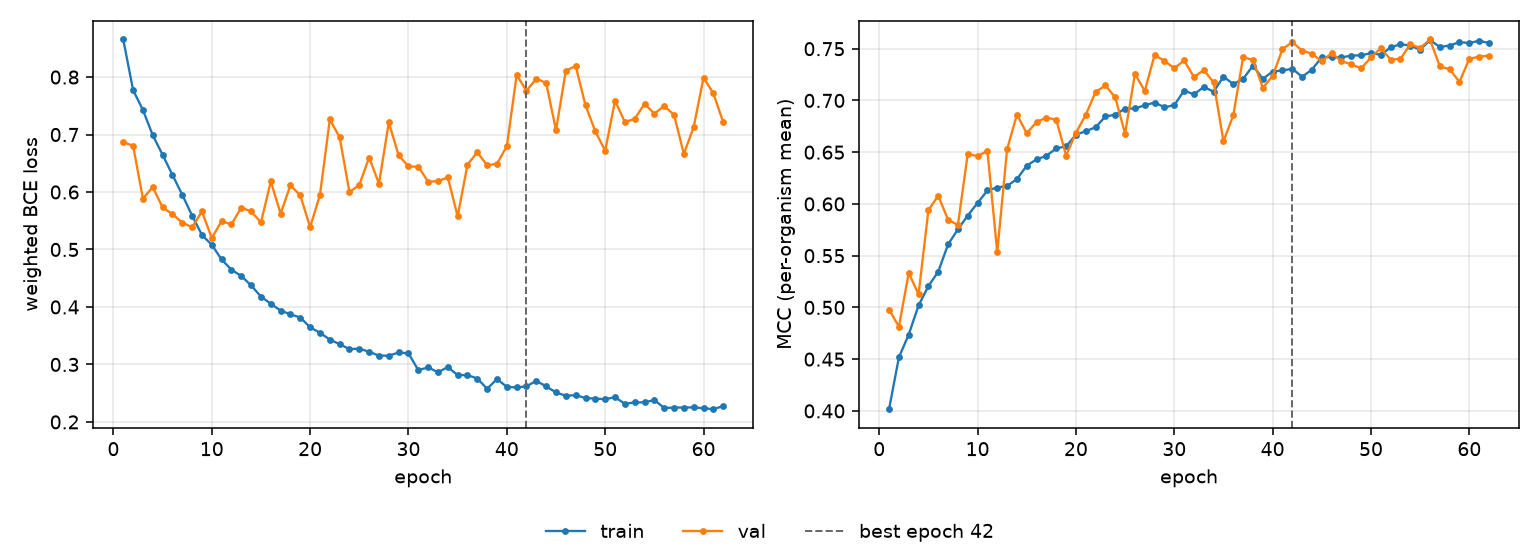

The table this chart was drawn from, first rows:
epoch, tr_loss, vl_loss, tr_mcc, vl_mcc, is_best
1, 0.8654, 0.6867, 0.4016, 0.498, False
2, 0.7774, 0.6806, 0.4517, 0.4814, False
3, 0.7427, 0.5885, 0.4738, 0.5333, False
4, 0.6986, 0.6087, 0.5019, 0.5126, False
5, 0.6647, 0.5731, 0.5206, 0.594, False
6, 0.6297, 0.5616, 0.5345, 0.6079, False
7, 0.5953, 0.5468, 0.5609, 0.5847, False
8, 0.5589, 0.5387, 0.5754, 0.5797, False
9, 0.5253, 0.5662, 0.5888, 0.6484, False
10, 0.5082, 0.5199, 0.6009, 0.6462, False
11, 0.4827, 0.5493, 0.613, 0.6512, False
12, 0.4648, 0.5436, 0.6159, 0.5534, False
13, 0.4539, 0.573, 0.6174, 0.6527, False
14, 0.4375, 0.5663, 0.6239, 0.6864, False
15, 0.4181, 0.547, 0.637, 0.6683, False
16, 0.4056, 0.6184, 0.643, 0.6792, False
17, 0.3937, 0.5624, 0.6465, 0.6834, False
18, 0.3872, 0.6117, 0.6537, 0.6814, False
19, 0.3816, 0.5942, 0.6556, 0.6467, False
20, 0.3646, 0.5389, 0.6668, 0.6687, False
21, 0.3551, 0.5948, 0.6704, 0.6861, False
22, 0.3433, 0.7263, 0.6741, 0.7081, False
23, 0.3353, 0.6954, 0.6845, 0.7145, False
24, 0.3266, 0.5996, 0.6862, 0.7029, False
25, 0.3275, 0.6125, 0.6922, 0.6678, False
26, 0.3221, 0.66, 0.6922, 0.7257, False
27, 0.3153, 0.6146, 0.6953, 0.7091, False
28, 0.3152, 0.7211, 0.698, 0.744, False
29, 0.3208, 0.6639, 0.6934, 0.7382, False
30, 0.3193, 0.6445, 0.6954, 0.7311, False
31, 0.29, 0.644, 0.7095, 0.7386, False
32, 0.2949, 0.6179, 0.7059, 0.7225, False
33, 0.2863, 0.619, 0.713, 0.7294, False
34, 0.2955, 0.6254, 0.7085, 0.7175, False
35, 0.2815, 0.5575, 0.723, 0.6605, False
36, 0.2815, 0.6478, 0.7159, 0.6855, False
37, 0.2755, 0.669, 0.7208, 0.7418, False
38, 0.2577, 0.6465, 0.7336, 0.739, False
39, 0.2746, 0.6492, 0.7209, 0.7124, False
40, 0.261, 0.6795, 0.7279, 0.7235, False
41, 0.26, 0.8035, 0.729, 0.7495, False
42, 0.2619, 0.7762, 0.7307, 0.7564, True
43, 0.2715, 0.7972, 0.7229, 0.7481, False
44, 0.2617, 0.7898, 0.7298, 0.7453, False
45, 0.2513, 0.7075, 0.7419, 0.7377, False
46, 0.2456, 0.811, 0.7419, 0.7458, False
47, 0.2464, 0.8193, 0.7416, 0.7378, False
48, 0.2416, 0.7507, 0.7434, 0.7349, False
49, 0.2406, 0.7055, 0.7436, 0.731, False
50, 0.2395, 0.6716, 0.7456, 0.7416, False
51, 0.2431, 0.7589, 0.7441, 0.7505, False
52, 0.2315, 0.7217, 0.7513, 0.7395, False
53, 0.2339, 0.7272, 0.7544, 0.7402, False
54, 0.2341, 0.7534, 0.753, 0.7543, False
55, 0.238, 0.7364, 0.749, 0.7507, False
56, 0.2243, 0.7497, 0.7583, 0.7589, False
57, 0.2249, 0.7343, 0.7517, 0.7328, False
58, 0.2251, 0.6663, 0.7531, 0.7302, False
59, 0.2252, 0.7131, 0.7564, 0.7179, False
60, 0.2239, 0.799, 0.7554, 0.7403, False
... 2 more rows
